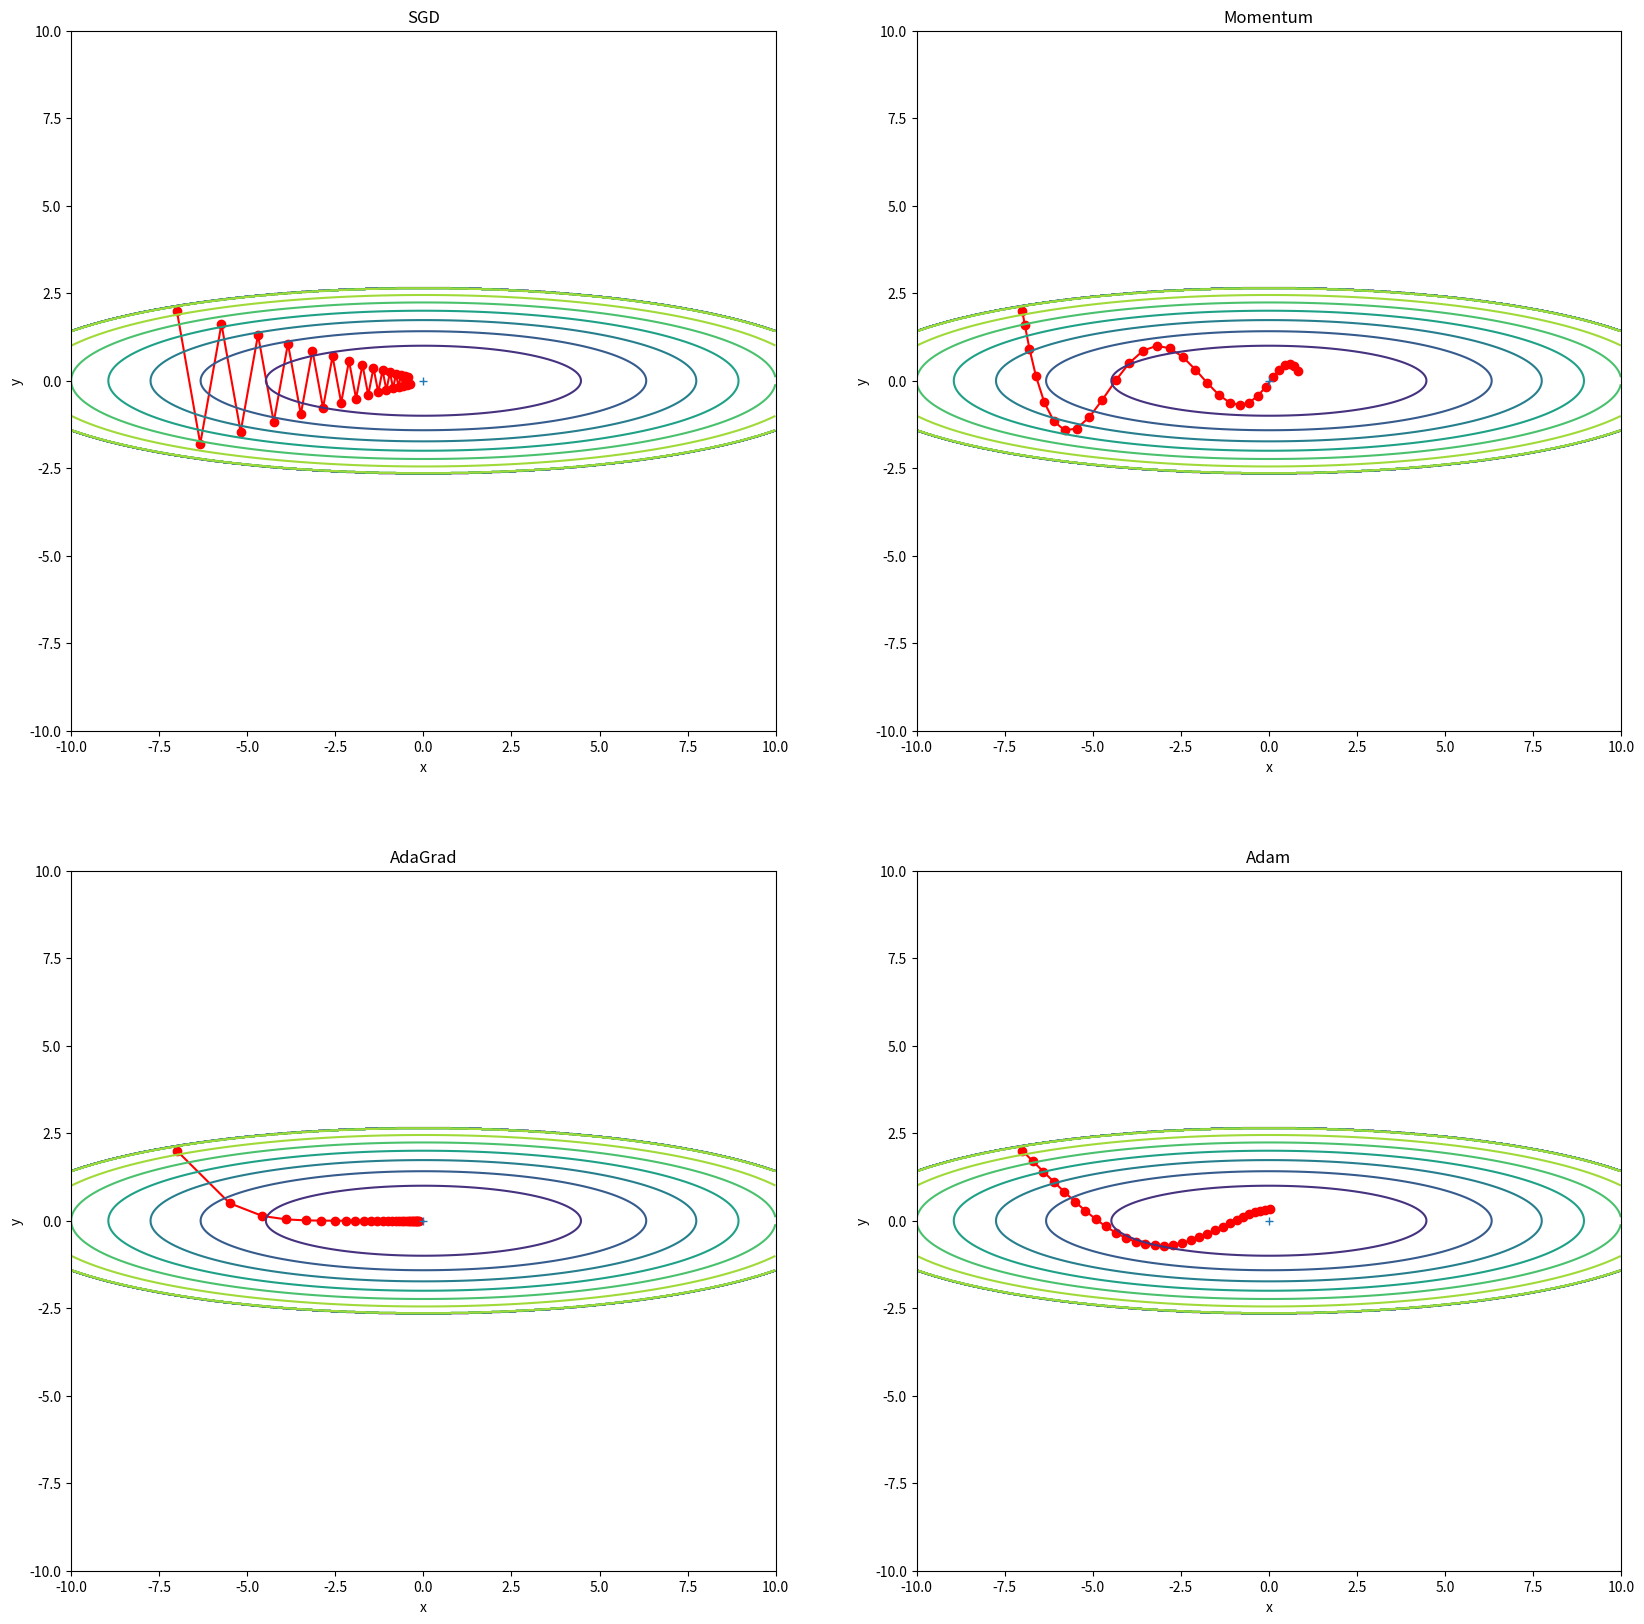

Python code for this plot:
# coding: utf-8
import sys, os
sys.path.append(os.pardir)  # 부모 디렉터리의 파일을 가져올 수 있도록 설정
import numpy as np
import matplotlib.pyplot as plt
from collections import OrderedDict
class AdaGrad:

    """AdaGrad"""

    def __init__(self, lr=0.01):
        self.lr = lr
        self.h = None
        
    def update(self, params, grads):
        if self.h is None:
            self.h = {}
            for key, val in params.items():
                self.h[key] = np.zeros_like(val)
            
        for key in params.keys():
            self.h[key] += grads[key] * grads[key]
            params[key] -= self.lr * grads[key] / (np.sqrt(self.h[key]) + 1e-7)


class RMSprop:

    """RMSprop"""

    def __init__(self, lr=0.01, decay_rate = 0.99):
        self.lr = lr
        self.decay_rate = decay_rate
        self.h = None
        
    def update(self, params, grads):
        if self.h is None:
            self.h = {}
            for key, val in params.items():
                self.h[key] = np.zeros_like(val)
            
        for key in params.keys():
            self.h[key] *= self.decay_rate
            self.h[key] += (1 - self.decay_rate) * grads[key] * grads[key]
            params[key] -= self.lr * grads[key] / (np.sqrt(self.h[key]) + 1e-7)


class Adam:

    """Adam (http://arxiv.org/abs/1412.6980v8)"""

    def __init__(self, lr=0.001, beta1=0.9, beta2=0.999):
        self.lr = lr
        self.beta1 = beta1
        self.beta2 = beta2
        self.iter = 0
        self.m = None
        self.v = None
        
    def update(self, params, grads):
        if self.m is None:
            self.m, self.v = {}, {}
            for key, val in params.items():
                self.m[key] = np.zeros_like(val)
                self.v[key] = np.zeros_like(val)
        
        self.iter += 1
        lr_t  = self.lr * np.sqrt(1.0 - self.beta2**self.iter) / (1.0 - self.beta1**self.iter)         
        
        for key in params.keys():
            #self.m[key] = self.beta1*self.m[key] + (1-self.beta1)*grads[key]
            #self.v[key] = self.beta2*self.v[key] + (1-self.beta2)*(grads[key]**2)
            self.m[key] += (1 - self.beta1) * (grads[key] - self.m[key])
            self.v[key] += (1 - self.beta2) * (grads[key]**2 - self.v[key])
            
            params[key] -= lr_t * self.m[key] / (np.sqrt(self.v[key]) + 1e-7)
            
            #unbias_m += (1 - self.beta1) * (grads[key] - self.m[key]) # correct bias
            #unbisa_b += (1 - self.beta2) * (grads[key]*grads[key] - self.v[key]) # correct bias
            #params[key] += self.lr * unbias_m / (np.sqrt(unbisa_b) + 1e-7)

class SGD:

    """확률적 경사 하강법（Stochastic Gradient Descent）"""

    def __init__(self, lr=0.01):
        self.lr = lr
        
    def update(self, params, grads):
        for key in params.keys():
            params[key] -= self.lr * grads[key] 


class Momentum:

    """모멘텀 SGD"""

    def __init__(self, lr=0.01, momentum=0.9):
        self.lr = lr
        self.momentum = momentum
        self.v = None
        
    def update(self, params, grads):
        if self.v is None:
            self.v = {}
            for key, val in params.items():                                
                self.v[key] = np.zeros_like(val)
                
        for key in params.keys():
            self.v[key] = self.momentum*self.v[key] - self.lr*grads[key] 
            params[key] += self.v[key]

def f(x, y):
    return x**2 / 20.0 + y**2


def df(x, y):
    return x / 10.0, 2.0*y

init_pos = (-7.0, 2.0)
params = {}
params['x'], params['y'] = init_pos[0], init_pos[1]
grads = {}
grads['x'], grads['y'] = 0, 0


optimizers = OrderedDict()
optimizers["SGD"] = SGD(lr=0.95)
optimizers["Momentum"] = Momentum(lr=0.1)
optimizers["AdaGrad"] = AdaGrad(lr=1.5)
optimizers["Adam"] = Adam(lr=0.3)

idx = 1
plt.figure(figsize=(20, 20))    

for key in optimizers:
    optimizer = optimizers[key]
    x_history = []
    y_history = []
    params['x'], params['y'] = init_pos[0], init_pos[1]
    
    for i in range(30):
        x_history.append(params['x'])
        y_history.append(params['y'])
        
        grads['x'], grads['y'] = df(params['x'], params['y'])
        optimizer.update(params, grads)
    

    x = np.arange(-10, 10, 0.01)
    y = np.arange(-5, 5, 0.01)
    
    X, Y = np.meshgrid(x, y) 
    Z = f(X, Y)
    
    # 외곽선 단순화
    mask = Z > 7
    Z[mask] = 0
    
    # 그래프 그리기
    plt.subplot(2, 2, idx)
    idx += 1
    plt.plot(x_history, y_history, 'o-', color="red")
    plt.contour(X, Y, Z)
    plt.ylim(-10, 10)
    plt.xlim(-10, 10)
    plt.plot(0, 0, '+')
    #colorbar()
    #spring()
    plt.title(key)
    plt.xlabel("x")
    plt.ylabel("y")
    
plt.show()
